Image classification data set "DipteraDataset" (newbruns19/instatsMLUP_Courses on GitHub). Class labels (5): Chrysomya, Lucilia, Rhiniinae, Sarcophaga, Stomorhina.

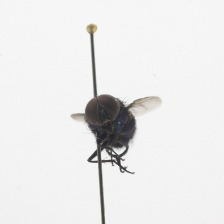
Label: Lucilia

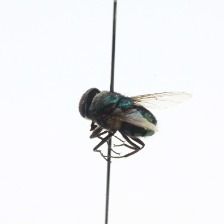
Label: Chrysomya

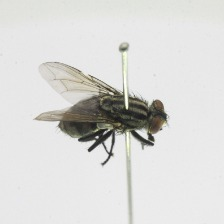
Label: Sarcophaga

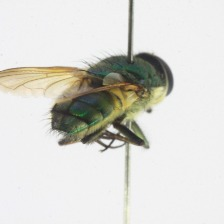
Label: Rhiniinae

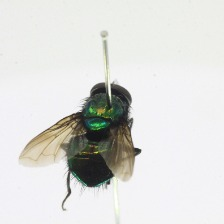
Label: Rhiniinae

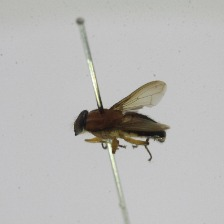
Label: Stomorhina
